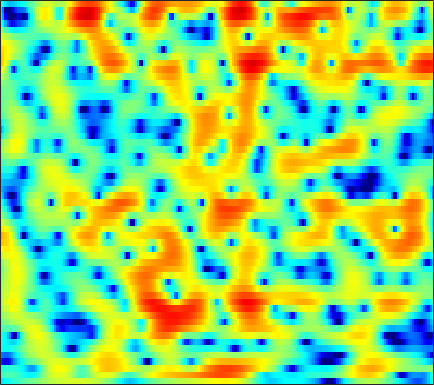

The table this chart was drawn from, first rows:
-5.3441, -4.9467, -4.4549, -4.0132, -3.7039, -3.3092, -2.9355, -2.6667, -2.3204, -1.9947, -1.6851, -1.4629, -1.1717, -0.88205, -0.66455, -0.37616, -0.08838, 0.12448, 0.40845, 0.6918, 0.97046, 1.1726, 1.4317, 1.676
-2.556, -2.289, -2.03, -1.881, -1.838, -1.877, -2.026, -2.213, -2.556, -2.996, -3.505, -3.897, -4.35, -4.585, -4.529, -4.09, -3.295, -2.553, -1.492, -0.4539, 0.4956, 1.129, 1.86, 2.451
-3.197, -3.151, -3.085, -3.024, -2.99, -2.983, -3.05, -3.171, -3.453, -3.909, -4.573, -5.226, -6.268, -7.32, -7.824, -7.594, -6.245, -4.852, -2.949, -1.235, 0.2155, 1.13, 2.138, 2.927
-11.44, -12.73, -14.01, -13.64, -12.3, -10.1, -8.084, -6.807, -5.392, -4.259, -3.348, -2.776, -2.123, -1.544, -1.134, -0.5966, -0.05007, 0.3692, 0.9318, 1.472, 1.963, 2.285, 2.64, 2.905
-8.469, -9.083, -9.56, -9.355, -8.726, -7.48, -6.054, -4.999, -3.69, -2.525, -1.507, -0.8333, -0.0413, 0.6391, 1.085, 1.597, 2.023, 2.287, 2.561, 2.741, 2.817, 2.801, 2.678, 2.435
-3.925, -4.044, -4.105, -4.026, -3.872, -3.544, -3.068, -2.631, -1.962, -1.24, -0.5056, 0.03178, 0.7087, 1.316, 1.716, 2.168, 2.51, 2.689, 2.817, 2.812, 2.668, 2.468, 2.069, 1.513
-3.298, -3.725, -4.376, -5.047, -5.489, -5.826, -5.664, -5.162, -4.082, -2.776, -1.457, -0.5355, 0.5585, 1.469, 2.023, 2.594, 2.979, 3.151, 3.224, 3.129, 2.879, 2.596, 2.085, 1.427
-2.977, -3.496, -4.652, -6.512, -8.618, -13.14, -18.57, -14.01, -8.028, -4.255, -1.651, -0.1777, 1.333, 2.439, 3.047, 3.601, 3.889, 3.946, 3.824, 3.493, 2.961, 2.436, 1.582, 0.5898
-2.107, -1.79, -1.581, -1.551, -1.579, -1.565, -1.331, -0.9573, -0.2453, 0.6014, 1.455, 2.043, 2.7, 3.175, 3.404, 3.528, 3.44, 3.228, 2.737, 1.991, 0.9587, -0.008532, -1.574, -3.503
-1.178, -0.5935, 0.06429, 0.5863, 0.904, 1.273, 1.599, 1.819, 2.074, 2.288, 2.456, 2.546, 2.602, 2.564, 2.471, 2.248, 1.891, 1.52, 0.874, 0.02608, -1.062, -2.056, -3.672, -5.713
-0.1226, 0.4928, 1.213, 1.797, 2.145, 2.485, 2.674, 2.71, 2.628, 2.426, 2.122, 1.838, 1.419, 0.9943, 0.6966, 0.3351, 0.009059, -0.2326, -0.586, -1.023, -1.588, -2.122, -2.98, -3.943
0.3606, 1.348, 2.412, 3.191, 3.599, 3.893, 3.891, 3.701, 3.196, 2.378, 1.217, 0.1137, -1.584, -3.295, -4.247, -4.571, -3.941, -3.254, -2.435, -1.915, -1.716, -1.77, -2.063, -2.53
0.5374, 1.826, 3.13, 4.033, 4.473, 4.749, 4.689, 4.423, 3.735, 2.6, 0.9527, -0.7086, -3.699, -7.893, -11.28, -10.77, -7.104, -5.057, -3.273, -2.287, -1.87, -1.85, -2.186, -2.977
0.8293, 1.643, 2.549, 3.241, 3.596, 3.854, 3.871, 3.712, 3.268, 2.583, 1.708, 0.9486, -0.1324, -1.134, -1.738, -2.268, -2.492, -2.536, -2.547, -2.593, -2.767, -2.999, -3.505, -4.278
0.7215, 1.337, 2.069, 2.661, 2.995, 3.29, 3.39, 3.327, 3.087, 2.689, 2.124, 1.612, 0.846, 0.02078, -0.6221, -1.47, -2.294, -2.876, -3.574, -4.101, -4.472, -4.667, -4.819, -4.857
0.1456, 0.9446, 1.879, 2.628, 3.066, 3.471, 3.669, 3.693, 3.555, 3.208, 2.659, 2.127, 1.252, 0.1655, -0.789, -2.273, -4.006, -5.457, -7.503, -9.252, -9.855, -9.39, -8.095, -6.706
-1.018, 0.1723, 1.474, 2.48, 3.059, 3.603, 3.909, 3.994, 3.898, 3.571, 3.036, 2.487, 1.539, 0.3389, -0.7485, -2.515, -4.736, -6.829, -10.53, -15.52, -17.25, -14.01, -10.11, -7.533
-1.621, -0.3064, 1.105, 2.19, 2.812, 3.387, 3.71, 3.78, 3.658, 3.333, 2.814, 2.287, 1.431, 0.4307, -0.4121, -1.622, -2.891, -3.821, -4.929, -5.744, -6.077, -6.004, -5.566, -5.022
-0.6284, 0.5193, 1.752, 2.678, 3.174, 3.596, 3.75, 3.696, 3.441, 2.97, 2.291, 1.679, 0.7569, -0.2708, -1.065, -2.086, -2.99, -3.531, -4.015, -4.274, -4.307, -4.216, -4.04, -3.83
1.702, 2.52, 3.349, 3.894, 4.117, 4.188, 4.002, 3.723, 3.168, 2.372, 1.36, 0.472, -0.9319, -2.576, -3.926, -5.794, -7.37, -8.051, -7.96, -7.072, -6.015, -5.297, -4.543, -3.947
4.284, 4.591, 4.818, 4.799, 4.633, 4.208, 3.575, 2.979, 1.991, 0.8754, -0.3779, -1.464, -3.134, -5.192, -7.213, -11, -17.71, -25.52, -16.22, -11.02, -8.183, -6.834, -5.643, -4.952
6.271, 6.157, 5.81, 5.218, 4.616, 3.591, 2.31, 1.164, -0.4989, -2.125, -3.586, -4.394, -5.066, -5.597, -6, -6.553, -6.939, -7.053, -6.723, -6.08, -5.553, -5.338, -5.417, -6.059
7.11, 6.728, 6.006, 5.051, 4.134, 2.597, 0.5885, -1.303, -4.615, -9.698, -17.48, -16.45, -10.3, -7.026, -5.45, -4.075, -3.171, -2.691, -2.297, -2.091, -2.181, -2.461, -3.264, -4.629
5.471, 4.964, 4.144, 3.12, 2.222, 0.8414, -0.7212, -2.039, -3.984, -5.81, -7.082, -7.097, -6.118, -4.702, -3.66, -2.475, -1.581, -1.055, -0.5551, -0.3112, -0.2338, -0.3178, -0.5812, -0.9719
2.922, 2.32, 1.392, 0.306, -0.532, -1.645, -2.627, -3.282, -3.814, -4.063, -4, -3.685, -3.125, -2.369, -1.781, -1.034, -0.3827, 0.01068, 0.4469, 0.7232, 0.9077, 0.9695, 1.006, 0.9736
0.8774, 0.02693, -1.394, -3.01, -4.349, -6.176, -7.72, -8.209, -7.775, -6.582, -4.997, -3.899, -2.557, -1.364, -0.62, 0.1968, 0.8366, 1.19, 1.477, 1.653, 1.687, 1.684, 1.68, 1.719
-0.5007, -1.717, -3.622, -5.999, -8.204, -12.03, -18.7, -29.99, -16.22, -10.14, -6.221, -4.154, -1.963, -0.3388, 0.5896, 1.513, 2.064, 2.266, 2.232, 1.887, 1.28, 0.746, 0.119, -0.02217
-2.201, -3.682, -6.056, -8.693, -10.47, -11.95, -12.04, -11.11, -9.141, -6.686, -4.234, -2.613, -0.6847, 0.7933, 1.673, 2.498, 2.907, 2.915, 2.531, 1.508, -0.3045, -2.528, -7.752, -17.86
-5.248, -6.857, -9.916, -14.41, -20.25, -25.04, -16.25, -12.51, -9.167, -6.613, -4.523, -3.173, -1.598, -0.3236, 0.4814, 1.26, 1.759, 1.907, 1.813, 1.358, 0.5434, -0.215, -1.185, -1.448
-6.601, -7.381, -8.474, -9.642, -10.26, -10.55, -10.12, -9.339, -8.162, -6.82, -5.581, -4.605, -3.408, -2.272, -1.506, -0.6072, 0.1281, 0.5725, 0.9845, 1.262, 1.407, 1.49, 1.631, 1.873
-6.412, -6.507, -6.786, -7.11, -7.371, -7.679, -7.876, -7.958, -7.968, -7.694, -7.144, -6.487, -5.402, -4.117, -3.165, -1.925, -0.8342, -0.1186, 0.6997, 1.354, 1.895, 2.221, 2.591, 2.892
-5.426, -5.209, -5.178, -5.349, -5.656, -6.282, -7.21, -8.205, -9.838, -11.87, -12.88, -12.04, -9.318, -6.532, -4.729, -2.736, -1.123, -0.1487, 0.9378, 1.784, 2.452, 2.845, 3.235, 3.497
-4.085, -3.615, -3.253, -3.221, -3.416, -4.023, -5.12, -6.291, -8.571, -11.74, -14.66, -13.22, -9.264, -5.974, -4.071, -2.078, -0.54, 0.3929, 1.398, 2.191, 2.777, 3.107, 3.413, 3.568
-2.783, -2.045, -1.294, -0.9112, -0.8031, -0.9247, -1.306, -1.71, -2.359, -2.944, -3.213, -3.177, -2.74, -2.083, -1.496, -0.7393, -0.0419, 0.4796, 1.075, 1.597, 1.992, 2.211, 2.38, 2.405
-1.202, -0.3193, 0.6024, 1.266, 1.59, 1.831, 1.876, 1.76, 1.527, 1.137, 0.7138, 0.3316, -0.1636, -0.6812, -1.033, -1.392, -1.467, -1.353, -0.9555, -0.5001, -0.09339, 0.07921, 0.09052, -0.1186
0.1747, 1.065, 2.051, 2.885, 3.354, 3.793, 3.994, 3.993, 3.762, 3.298, 2.501, 1.728, 0.2853, -1.649, -3.557, -6.582, -8.748, -8.207, -5.815, -3.824, -2.669, -2.357, -2.604, -3.605
-0.9789, 0.09545, 1.413, 2.534, 3.226, 3.91, 4.306, 4.441, 4.324, 3.913, 3.154, 2.308, 0.7872, -1.356, -3.409, -6.813, -9.347, -8.807, -6.294, -4.321, -3.273, -3.029, -3.407, -4.677
-5.417, -3.529, -1.369, 0.297, 1.308, 2.316, 2.997, 3.286, 3.429, 3.249, 2.825, 2.318, 1.468, 0.472, -0.3347, -1.283, -1.959, -2.221, -2.259, -2.13, -2.011, -1.975, -2.092, -2.406
-7.864, -5.55, -3.057, -1.173, -0.06749, 1.067, 1.86, 2.231, 2.499, 2.509, 2.277, 2.008, 1.484, 0.8738, 0.3811, -0.2624, -0.8486, -1.164, -1.476, -1.601, -1.567, -1.482, -1.316, -1.11
-5.219, -3.846, -2.136, -0.7042, 0.1686, 1.096, 1.73, 2.042, 2.234, 2.227, 1.977, 1.704, 1.151, 0.4481, -0.1429, -1.032, -1.958, -2.574, -3.227, -3.429, -3.119, -2.656, -1.827, -0.9548
-2.929, -1.862, -0.6276, 0.4248, 1.032, 1.66, 2.022, 2.164, 2.135, 1.923, 1.544, 1.117, 0.4384, -0.4704, -1.303, -2.748, -4.675, -6.65, -9.968, -12.05, -9.261, -6.473, -3.469, -1.298
-2.085, -1.077, -0.02647, 0.7549, 1.162, 1.438, 1.467, 1.301, 0.9093, 0.302, -0.3615, -0.8942, -1.568, -2.207, -2.788, -3.728, -5.055, -6.417, -8.533, -9.448, -7.378, -5.088, -2.364, -0.2563
-2.045, -1.151, -0.2619, 0.2523, 0.4312, 0.3313, -0.1226, -0.7384, -1.889, -3.398, -5.181, -6.283, -6.999, -6.508, -5.75, -4.765, -4.005, -3.55, -2.95, -2.251, -1.327, -0.4886, 0.6542, 1.693
-1.901, -1.205, -0.561, -0.2821, -0.3169, -0.6596, -1.45, -2.31, -4.06, -6.65, -10.82, -16.63, -23.45, -12.68, -8.872, -5.766, -3.677, -2.495, -1.234, -0.1752, 0.7406, 1.374, 2.107, 2.713
-1.251, -0.8405, -0.5544, -0.5184, -0.6734, -1.075, -1.706, -2.335, -3.344, -4.559, -5.766, -6.351, -6.553, -5.869, -4.944, -3.604, -2.284, -1.414, -0.3679, 0.5418, 1.322, 1.801, 2.329, 2.729
0.1508, 0.1313, -0.09631, -0.48, -0.8138, -1.33, -1.794, -2.163, -2.541, -2.834, -3.041, -3.105, -3.007, -2.723, -2.391, -1.803, -1.16, -0.6217, 0.1018, 0.7751, 1.387, 1.767, 2.18, 2.432
2.284, 1.662, 0.6175, -0.6508, -1.628, -2.716, -3.312, -3.322, -3.067, -2.658, -2.294, -2.167, -1.998, -1.86, -1.774, -1.542, -1.172, -0.7609, -0.1351, 0.5701, 1.244, 1.718, 2.208, 2.485
4.957, 3.788, 1.677, -1.311, -4.532, -10.81, -12.71, -8.394, -4.811, -2.94, -2.054, -1.823, -2.057, -2.682, -3.263, -3.971, -3.986, -3.528, -2.354, -0.9667, 0.321, 1.173, 2.055, 2.692
6.501, 5.467, 3.675, 1.448, -0.4337, -2.796, -3.752, -3.321, -2.327, -1.719, -1.66, -1.99, -3.282, -5.546, -8.138, -14.54, -23.53, -14.45, -8.47, -5.298, -3.141, -1.853, -0.4819, 0.652
6.249, 5.663, 4.734, 3.673, 2.865, 1.905, 1.119, 0.6729, 0.1566, -0.4055, -1.173, -1.95, -3.312, -5.073, -6.705, -8.81, -10.01, -10.2, -9.788, -9.201, -8.386, -7.57, -5.865, -4.019
5.638, 5.298, 4.751, 4.112, 3.599, 2.919, 2.256, 1.756, 1.083, 0.3987, -0.3873, -1.1, -2.094, -3.243, -4.152, -5.498, -6.974, -8.256, -10.56, -14.24, -22.42, -23, -12.97, -8.039
4.768, 4.451, 3.928, 3.374, 2.957, 2.375, 1.809, 1.404, 0.8695, 0.3349, -0.1946, -0.5812, -1.195, -1.884, -2.444, -3.26, -4.283, -5.157, -6.464, -7.814, -8.617, -8.45, -6.962, -5.056
3.228, 2.694, 1.94, 1.197, 0.6806, 0.09057, -0.3859, -0.6636, -0.9289, -1.138, -1.283, -1.336, -1.415, -1.483, -1.583, -1.711, -1.867, -2.02, -2.179, -2.278, -2.195, -1.993, -1.509, -0.8859
0.7435, -0.3347, -1.719, -3.001, -3.824, -4.55, -4.877, -4.937, -4.8, -4.487, -4.093, -3.786, -3.172, -2.484, -1.957, -1.328, -0.7206, -0.3247, 0.09672, 0.4542, 0.7491, 0.9797, 1.224, 1.499
-2.251, -4.344, -7.385, -10.38, -12.13, -13.22, -12.55, -11.6, -10.55, -9.73, -8.976, -8.239, -6.653, -4.738, -3.225, -1.458, -0.03659, 0.8467, 1.741, 2.375, 2.745, 2.869, 2.849, 2.659
-4.378, -7.867, -13.02, -18.76, -24.16, -26.45, -19.16, -15.97, -14.03, -14.74, -18.97, -22.84, -13.6, -7.082, -3.804, -0.7309, 1.445, 2.671, 3.858, 4.573, 4.886, 4.815, 4.372, 3.362
-4.97, -8.921, -16.34, -22.85, -19.09, -14.99, -12.64, -11.15, -10.1, -9.624, -9.43, -8.914, -6.792, -4.128, -2.204, 0.02094, 1.799, 2.818, 3.85, 4.489, 4.753, 4.696, 4.205, 3.203
-2.051, -3.505, -5.234, -6.407, -6.695, -6.585, -6.11, -5.673, -5.11, -4.575, -4.046, -3.537, -2.844, -1.974, -1.33, -0.3955, 0.4686, 1.05, 1.759, 2.355, 2.746, 2.917, 2.891, 2.648
